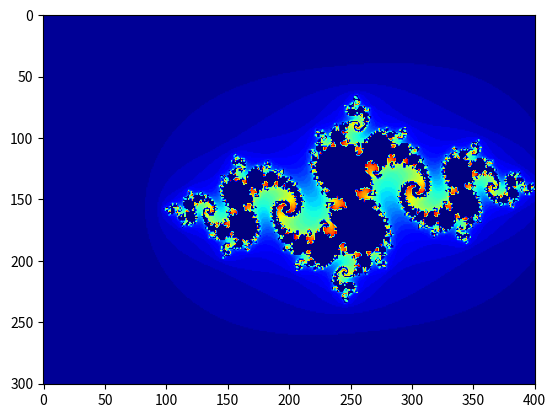

Here is the Python script that generated this plot:
import matplotlib.pyplot as plt


def linspace(start, stop, num):
    return [start + (stop - start) / (num - 1) * k for k in range(num)]


def zeros(rows, cols):
    return [[0 for j in range(cols)] for i in range(rows)]


d = 100 # Pixel density 
n = 50 # Maximum number of iterations
maxN = -1

x = linspace(-2.5, 1.5, 4 * d + 1)
y = linspace(-1.5, 1.5, 3 * d + 1)

T = zeros(len(y), len(x))

for i, b in enumerate(y):
    for j, a in enumerate(x):
        # Mandelbrot set: c(a, b), z(0, 0)
        # c = complex(a, b)
        # z = complex(0, 0)
        
        # Julia Set: Constant c, z(a,b)
        #c = complex('(0.285+0.01j)')
        c = complex('(-0.8+0.156j)')
        z = complex(a, b)
        for k in range(n):
            z = z * z + c
            if complex.__abs__(z) >= 2:
                T[i][j] = k + 1
                if k > maxN:
                    maxN = k
                break

plt.imshow(T, cmap=plt.cm.jet)
plt.show()
#plt.savefig('mandelbrot.png', dpi=200)
print('maxN = {}'.format(maxN))